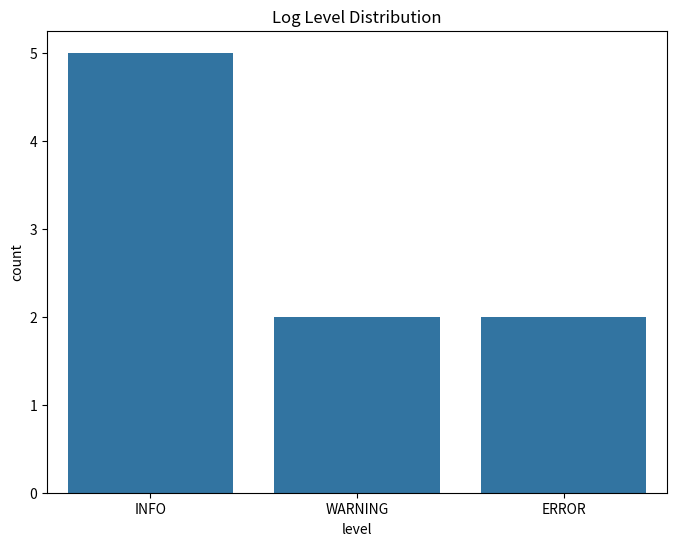
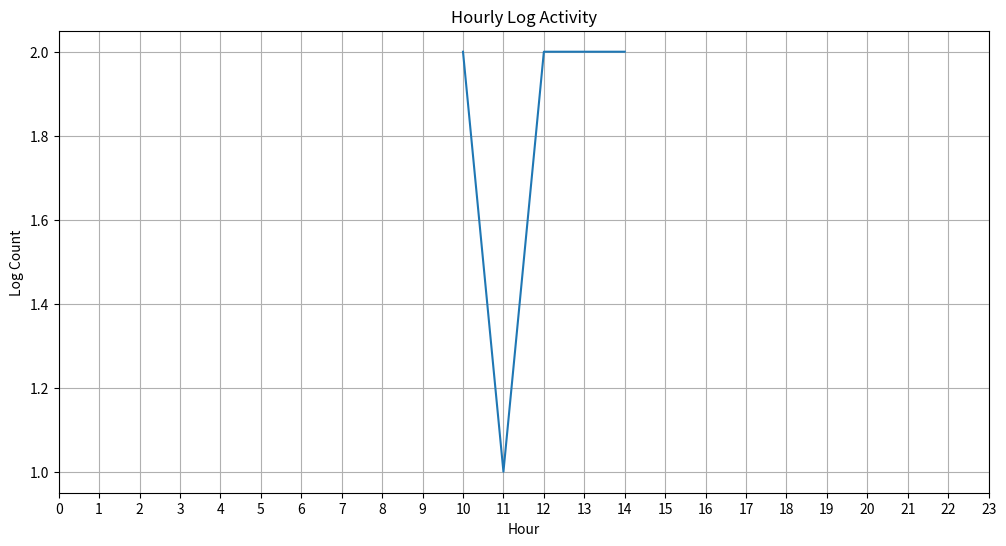

Reproduce these figures in Python, in order.
import re
import pandas as pd
import matplotlib.pyplot as plt
import seaborn as sns

def parse_log_file(log_file, log_pattern):
    """Parses a log file based on a given regular expression pattern."""
    log_entries = []
    with open(log_file, 'r') as f:
        for line in f:
            match = re.search(log_pattern, line)
            if match:
                log_entries.append(match.groupdict()) #capture groups to a dictionary.
    return log_entries

def analyze_log_data(log_data):
    """Analyzes the parsed log data using pandas."""
    df = pd.DataFrame(log_data)
    if not df.empty: #handle empty dataframes.
        # Example: Count occurrences of different log levels
        if 'level' in df.columns:
            level_counts = df['level'].value_counts()
            print("Log Level Counts:\n", level_counts)

        # Example: Basic time-based analysis (if timestamps are present)
        if 'timestamp' in df.columns:
            try:
                df['timestamp'] = pd.to_datetime(df['timestamp'])
                df['hour'] = df['timestamp'].dt.hour
                hourly_counts = df['hour'].value_counts().sort_index()
                print("\nHourly Log Counts:\n", hourly_counts)
                return df #returning df for visualization.
            except:
                print("\nTimestamp column exists, but could not be parsed to datetime.")
                return df
        else:
            return df

    else:
        print("No log data to analyze.")
        return None

def visualize_log_data(df):
    """Visualizes the analyzed log data."""
    if df is not None:
        if 'level' in df.columns:
            plt.figure(figsize=(8, 6))
            sns.countplot(x='level', data=df)
            plt.title('Log Level Distribution')
            plt.show()

        if 'hour' in df.columns:
            plt.figure(figsize=(12, 6))
            sns.lineplot(x=df['hour'].value_counts().sort_index().index, y=df['hour'].value_counts().sort_index().values)
            plt.title('Hourly Log Activity')
            plt.xlabel('Hour')
            plt.ylabel('Log Count')
            plt.xticks(range(24))
            plt.grid(True)
            plt.show()

# Example Usage (replace with your log file and pattern):
log_file = 'example.log'  # Replace with your log file name
log_pattern = r'(?P<timestamp>\d{4}-\d{2}-\d{2} \d{2}:\d{2}:\d{2}) (?P<level>\w+) - (?P<message>.*)' #example log pattern.

# Create a dummy log file for testing.
with open(log_file, 'w') as f:
    f.write("2023-10-27 10:00:00 INFO - User logged in\n")
    f.write("2023-10-27 10:15:00 WARNING - Invalid input\n")
    f.write("2023-10-27 11:00:00 ERROR - Database connection failed\n")
    f.write("2023-10-27 12:00:00 INFO - Process completed\n")
    f.write("2023-10-27 12:30:00 INFO - User logged out\n")
    f.write("2023-10-27 13:00:00 WARNING - File not found\n")
    f.write("2023-10-27 13:15:00 ERROR - Memory allocation error\n")
    f.write("2023-10-27 14:00:00 INFO - System restart\n")
    f.write("2023-10-27 14:30:00 INFO - System online\n")

parsed_logs = parse_log_file(log_file, log_pattern)
analyzed_data = analyze_log_data(parsed_logs)
visualize_log_data(analyzed_data)
